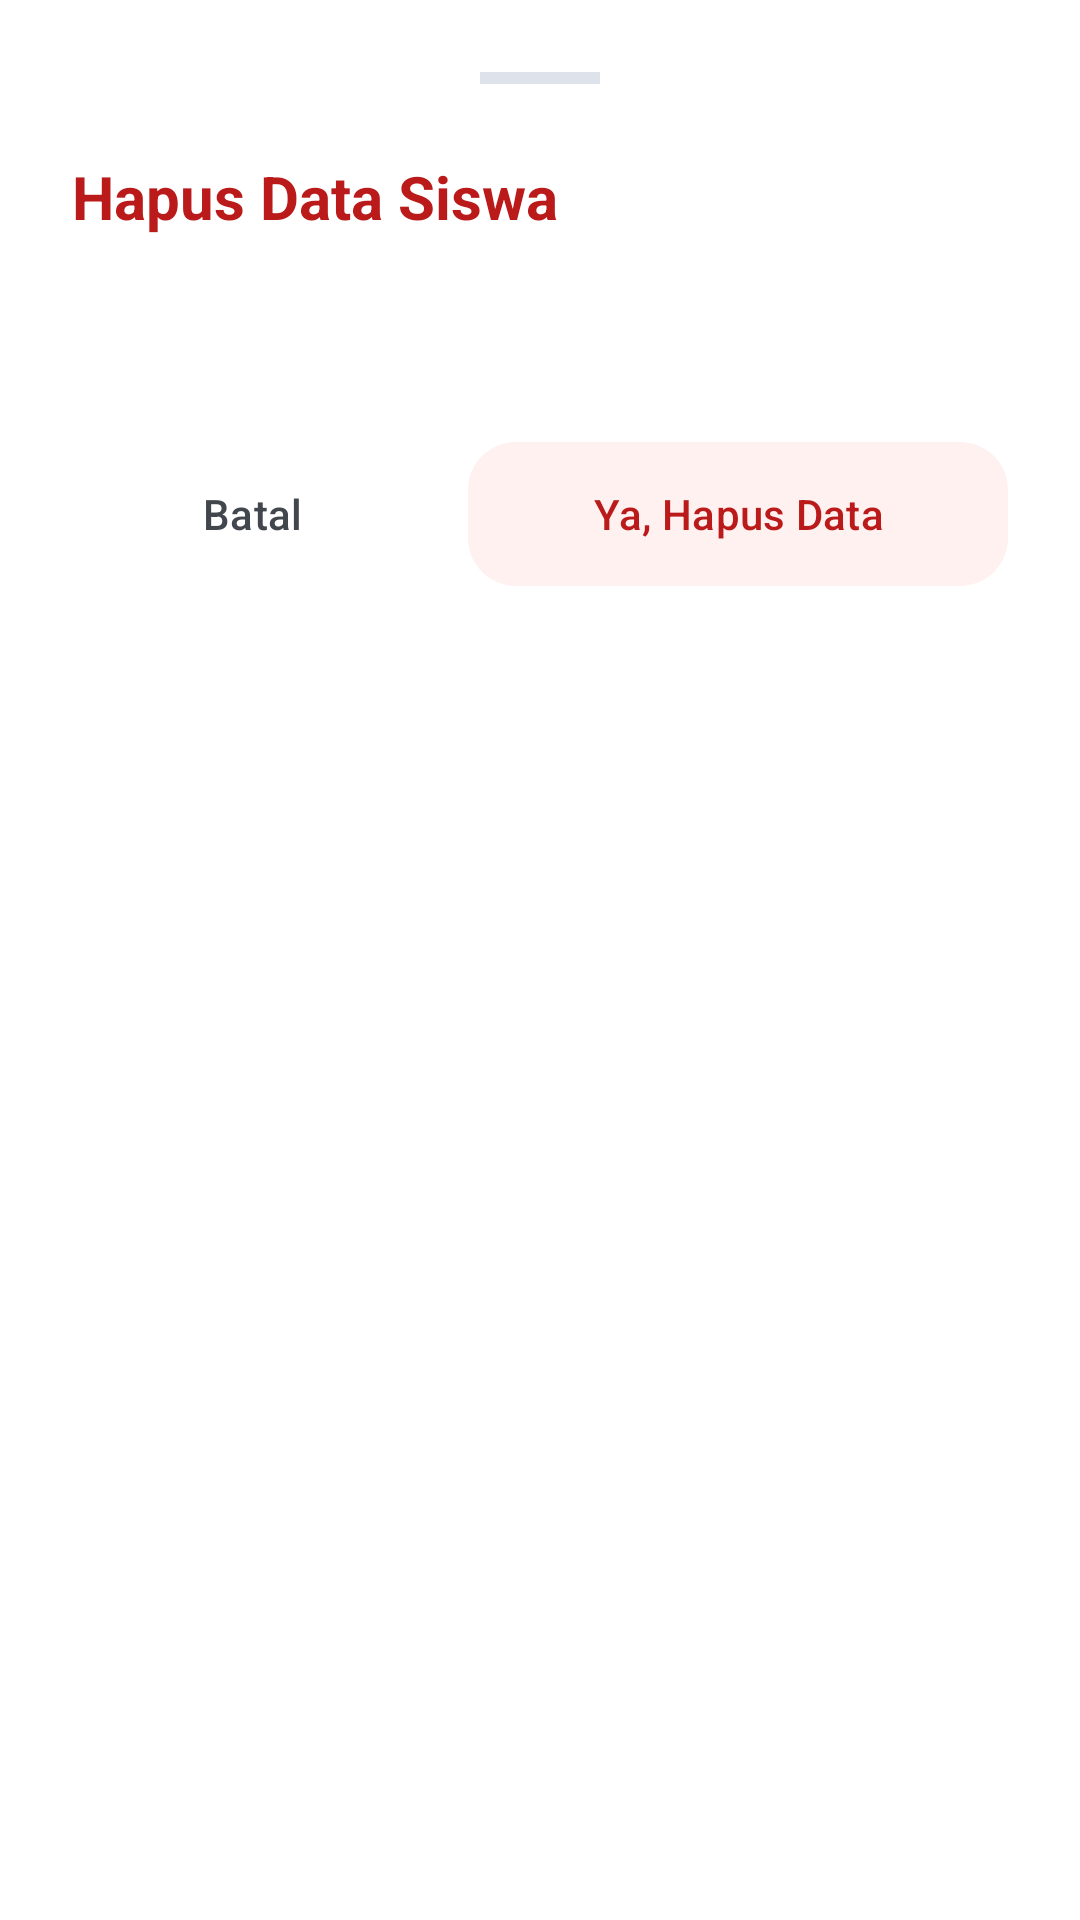

Write the Android layout XML for this screen, with the resource values it uses.
<!-- AndroidManifest.xml: application theme Theme.AbsenRenang -->
<!-- res/layout/dialog_confirm_delete_student.xml -->
<?xml version="1.0" encoding="utf-8"?>
<LinearLayout xmlns:android="http://schemas.android.com/apk/res/android"
    xmlns:app="http://schemas.android.com/apk/res-auto"
    xmlns:tools="http://schemas.android.com/tools"
    android:layout_width="match_parent"
    android:layout_height="wrap_content"
    android:background="@drawable/bg_bottom_sheet"
    android:backgroundTint="@color/white"
    android:orientation="vertical"
    android:padding="24dp">

    <View
        android:layout_width="40dp"
        android:layout_height="4dp"
        android:layout_gravity="center_horizontal"
        android:layout_marginBottom="24dp"
        android:background="@color/divider" />

    <TextView
        android:layout_width="wrap_content"
        android:layout_height="wrap_content"
        android:text="Hapus Data Siswa"
        android:textColor="@color/error"
        android:textSize="20sp"
        android:textStyle="bold" />

    <TextView
        android:id="@+id/tvDeleteMessage"
        android:layout_width="match_parent"
        android:layout_height="wrap_content"
        android:layout_marginTop="12dp"
        android:textColor="@color/text_secondary"
        android:textSize="15sp"
        android:lineSpacingExtra="4dp"
        tools:text="Apakah Anda yakin ingin menghapus data Fairuz Ulum? Seluruh riwayat absensi dan pembayaran juga akan ikut terhapus." />

    <LinearLayout
        android:layout_width="match_parent"
        android:layout_height="wrap_content"
        android:layout_marginTop="32dp"
        android:orientation="horizontal">

        <com.google.android.material.button.MaterialButton
            android:id="@+id/btnCancel"
            style="@style/Widget.Material3.Button.TextButton"
            android:layout_width="0dp"
            android:layout_height="56dp"
            android:layout_weight="1"
            android:text="Batal"
            android:textColor="@color/text_secondary" />

        <com.google.android.material.button.MaterialButton
            android:id="@+id/btnConfirmDelete"
            style="@style/Widget.Material3.Button.TonalButton"
            android:layout_width="0dp"
            android:layout_height="56dp"
            android:layout_marginStart="12dp"
            android:layout_weight="1.5"
            android:text="Ya, Hapus Data"
            android:textColor="@color/error"
            app:backgroundTint="#FFF1F0"
            app:cornerRadius="16dp"
            app:icon="@drawable/ic_delete"
            app:iconTint="@color/error" />
    </LinearLayout>

</LinearLayout>
<!-- resources referenced by this layout -->
<resources>
  <color name="divider">#DEE3EB</color>
  <color name="error">#BA1A1A</color>
  <color name="text_secondary">#42474E</color>
  <color name="white">#FFFFFFFF</color>
  <style name="Theme.AbsenRenang" parent="Base.Theme.AbsenRenang" />
  <style name="Base.Theme.AbsenRenang" parent="Theme.Material3.Light.NoActionBar">
          <item name="colorPrimary">@color/primary_blue</item>
          <item name="colorSurface">@color/white</item>
          <item name="colorSurfaceVariant">@color/white</item>
          <item name="colorSurfaceContainer">@color/white</item>
          <item name="android:colorBackground">@color/background</item>
  
          
          <item name="colorSecondary">@color/primary_blue</item>
          <item name="colorTertiary">@color/primary_blue</item>
          <item name="materialAlertDialogTheme">@style/Theme.App.AlertDialog</item>
      </style>
  <color name="primary_blue">#0084FF</color>
  <color name="background">#FFFFFF</color>
  <style name="Theme.App.AlertDialog" parent="ThemeOverlay.Material3.MaterialAlertDialog">
          <item name="colorSurface">@color/white</item>
          <item name="colorSurfaceVariant">@color/white</item>
          <item name="colorSurfaceContainerHigh">@color/white</item>
          <item name="colorSurfaceContainerHighest">@color/white</item>
          <item name="android:backgroundTint">@color/white</item>
      </style>
</resources>
